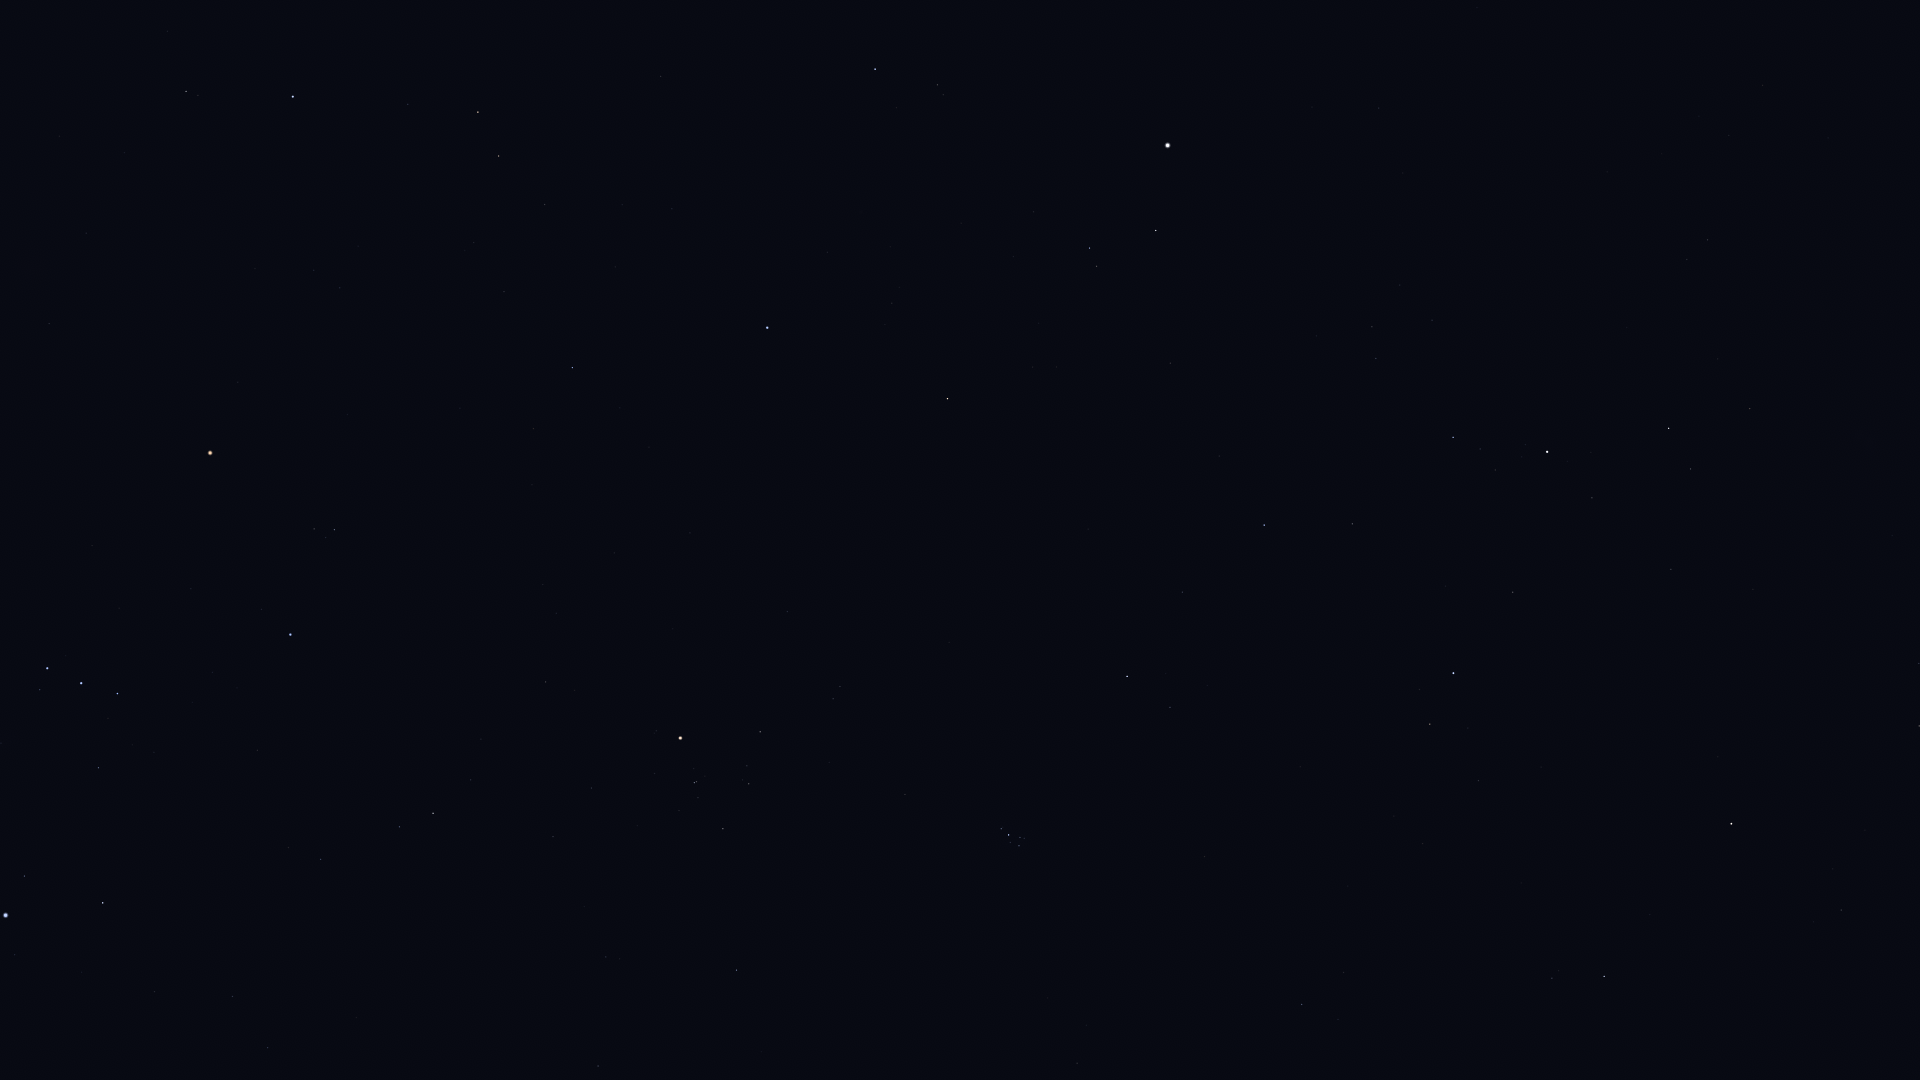

Data behind this chart, as committed beside it:
Star_ID, Name, X, Y
7513, Titawin, 1841, 910
7607, Nembus, 1919, 726
9640, Almach, 1731, 824
10670, HIP 10670, 1552, 978
12191, Buna, 1590, 742
13061, Lilii Borea, 1344, 973
13209, Bharani, 1302, 1005
13254, HIP 13254, 1479, 781
13268, Miram, 1750, 409
14328, HIP 14328, 1669, 428
14576, Algol, 1453, 673
14668, Misam, 1513, 592
14838, Botein, 1077, 1063
15863, Mirfak, 1547, 452
16228, HIP 16228, 1708, 240
17358, HIP 17358, 1453, 437
18246, Atik, 1170, 707
17489, Celaeno, 1023, 843
17499, Electra, 1019, 846
17531, Taygeta, 1024, 838
17573, Maia, 1020, 838
17579, Asterope, 1023, 834
17608, Merope, 1010, 843
17702, Alcyone, 1009, 835
17851, Pleione, 1003, 827
18505, HIP 18505, 1699, 116
18532, HIP 18532, 1264, 525
18614, Menkib, 1182, 592
18724, HIP 18724, 737, 970
20205, Prima Hyadum, 723, 829
20455, Secunda Hyadum, 749, 784
20648, HIP 20648, 747, 766
20889, Ain, 760, 732
20894, Chamukuy, 694, 783
21109, Hoggar, 455, 946
21421, Aldebaran, 680, 738
21444, HIP 21444, 268, 1048
21881, HIP 21881, 787, 612
22109, HIP 22109, 233, 997
22449, Tabit, 433, 813
22701, HIP 22701, 155, 992
22730, HIP 22730, 326, 863
23015, Hassaleh, 948, 399
23416, Almaaz, 1156, 231
23453, Saclateni, 1097, 266
23767, Haedus, 1090, 248
23875, Cursa, 103, 903
24436, Rigel, 6, 915
24608, Capella, 1168, 145
25336, Bellatrix, 290, 635
25428, Elnath, 767, 328
25930, Mintaka, 117, 694
26207, Meissa, 334, 530
26311, Alnilam, 81, 683
26451, Tianguan, 572, 368
26727, Alnitak, 47, 668
27913, HIP 27913, 504, 292
27989, Betelgeuse, 210, 453
28380, Mahasim, 875, 69
28614, HIP 28614, 238, 382
... 16 more rows
